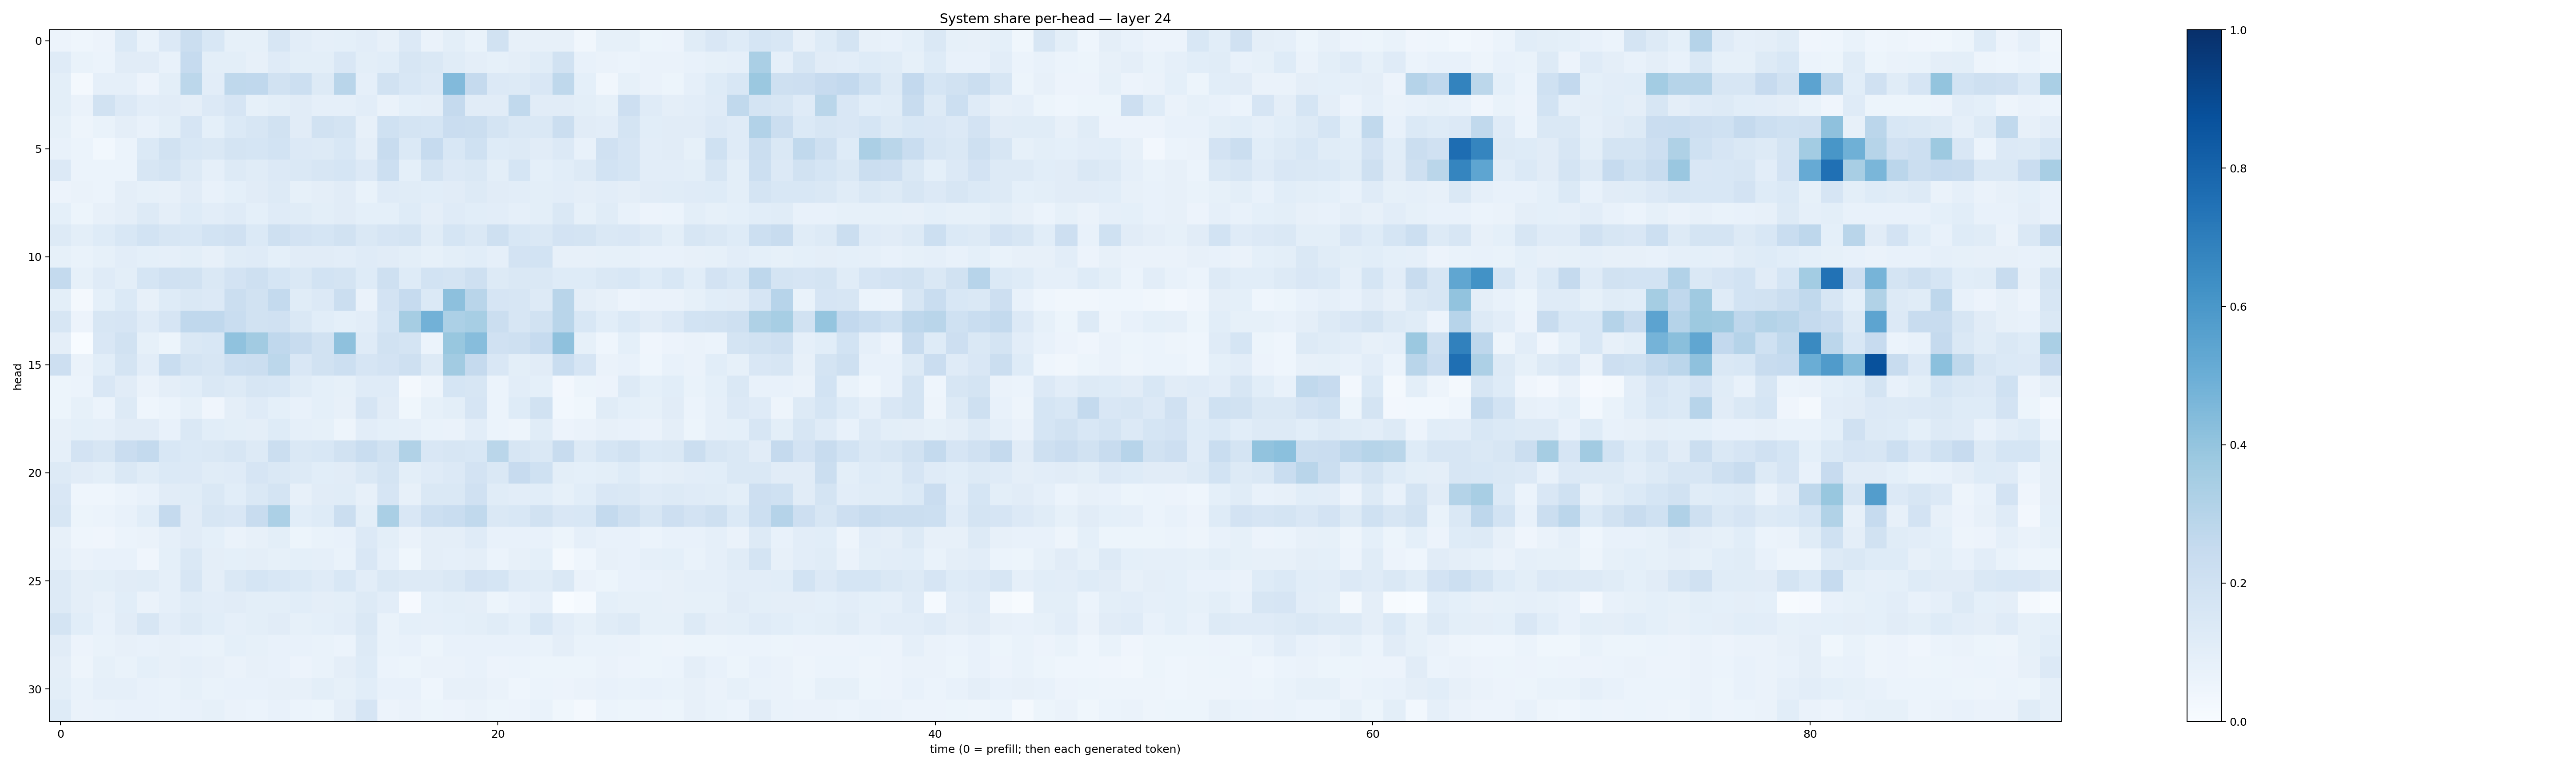

The table this chart was drawn from, first rows:
0.05777475, 0.044367045, 0.055404637, 0.13975623, 0.0679309, 0.1333427, 0.22441249, 0.15365489, 0.08401968, 0.08371013, 0.16134842, 0.10345894, 0.08682059, 0.0929944, 0.10357893, 0.081351094, 0.13368376, 0.06421081, 0.099537045, 0.068407945, 0.18865146, 0.080819875, 0.08035061, 0.0792479
0.1184, 0.06895, 0.06034, 0.1108, 0.1121, 0.0769, 0.2473, 0.1006, 0.09849, 0.07937, 0.1179, 0.1014, 0.09847, 0.1512, 0.09928, 0.1069, 0.1629, 0.1448, 0.1171, 0.09765, 0.0836, 0.0966, 0.1165, 0.1915
0.1012, 0.0187, 0.08617, 0.08913, 0.05796, 0.09891, 0.2807, 0.103, 0.2716, 0.2694, 0.1921, 0.2175, 0.1254, 0.2892, 0.08931, 0.1892, 0.1538, 0.1351, 0.4419, 0.251, 0.1351, 0.1259, 0.1515, 0.2713
0.09855, 0.06443, 0.1883, 0.1341, 0.1022, 0.1096, 0.09452, 0.135, 0.1646, 0.08242, 0.09838, 0.1109, 0.08614, 0.08636, 0.1043, 0.06383, 0.08989, 0.09726, 0.2535, 0.1099, 0.1108, 0.2653, 0.1128, 0.1105
0.08229, 0.0487, 0.06949, 0.09523, 0.07481, 0.1013, 0.1656, 0.0934, 0.1375, 0.1581, 0.1944, 0.1112, 0.1906, 0.1777, 0.08024, 0.2002, 0.1745, 0.1703, 0.2282, 0.2198, 0.176, 0.1466, 0.1476, 0.2255
0.07687, 0.06125, 0.03041, 0.05899, 0.1388, 0.189, 0.1547, 0.1453, 0.1763, 0.1697, 0.1839, 0.133, 0.1286, 0.1555, 0.09603, 0.2395, 0.1381, 0.2493, 0.1552, 0.2023, 0.1238, 0.1254, 0.1129, 0.1333
0.1355, 0.05912, 0.06105, 0.06004, 0.1617, 0.1743, 0.1254, 0.08922, 0.1304, 0.1145, 0.135, 0.1466, 0.1589, 0.1706, 0.1359, 0.2175, 0.09287, 0.1757, 0.1347, 0.1449, 0.09954, 0.1683, 0.09057, 0.1069
0.058, 0.06357, 0.06009, 0.09589, 0.08533, 0.08198, 0.1098, 0.07558, 0.09362, 0.1106, 0.127, 0.08289, 0.09655, 0.1121, 0.06858, 0.1178, 0.1164, 0.1088, 0.1106, 0.1314, 0.1106, 0.1024, 0.1003, 0.1039
0.09215, 0.05458, 0.08153, 0.09503, 0.13, 0.09597, 0.1247, 0.1017, 0.1203, 0.09196, 0.1204, 0.1171, 0.09861, 0.1117, 0.09072, 0.09286, 0.1212, 0.09677, 0.1173, 0.1078, 0.1044, 0.089, 0.1006, 0.1459
0.1271, 0.09798, 0.1233, 0.1533, 0.1849, 0.1626, 0.1559, 0.1841, 0.1989, 0.1389, 0.2096, 0.1833, 0.1697, 0.1882, 0.1437, 0.1646, 0.1771, 0.1162, 0.1704, 0.1448, 0.2079, 0.1526, 0.1416, 0.1825
0.08555, 0.06889, 0.08531, 0.1042, 0.09163, 0.08949, 0.1005, 0.07984, 0.1166, 0.1199, 0.09189, 0.1126, 0.1116, 0.1052, 0.1192, 0.1104, 0.1006, 0.08522, 0.09963, 0.1084, 0.08819, 0.1802, 0.1839, 0.079
0.255, 0.08566, 0.1172, 0.09977, 0.168, 0.1963, 0.1904, 0.1451, 0.1819, 0.2076, 0.1683, 0.1418, 0.1855, 0.1739, 0.1224, 0.2044, 0.1218, 0.1874, 0.1794, 0.2044, 0.1282, 0.1482, 0.1407, 0.1244
0.1005, 0.02226, 0.09269, 0.1401, 0.08017, 0.122, 0.1418, 0.1358, 0.2206, 0.1922, 0.2568, 0.1161, 0.1361, 0.2225, 0.06553, 0.18, 0.2472, 0.1375, 0.4168, 0.2911, 0.1667, 0.1564, 0.132, 0.2899
0.1623, 0.0582, 0.1603, 0.1667, 0.1189, 0.1643, 0.2661, 0.2674, 0.2307, 0.1891, 0.1985, 0.1457, 0.1071, 0.09188, 0.1036, 0.1703, 0.3496, 0.4818, 0.33, 0.3439, 0.2264, 0.1619, 0.1883, 0.2923
0.095, 0.002366, 0.1494, 0.1894, 0.08471, 0.05393, 0.1475, 0.1548, 0.4077, 0.3627, 0.2662, 0.2351, 0.1918, 0.4135, 0.1175, 0.1914, 0.1755, 0.06034, 0.3875, 0.433, 0.1977, 0.2034, 0.249, 0.4108
0.2138, 0.06349, 0.1063, 0.178, 0.1042, 0.2328, 0.1744, 0.1626, 0.217, 0.2263, 0.2809, 0.1521, 0.1939, 0.2151, 0.1641, 0.183, 0.2051, 0.1284, 0.3612, 0.2503, 0.1514, 0.09795, 0.1104, 0.2318
0.05093, 0.06228, 0.1485, 0.1096, 0.06563, 0.09591, 0.1071, 0.1432, 0.1269, 0.1631, 0.1558, 0.1146, 0.09327, 0.08236, 0.1195, 0.1179, 0.01747, 0.04733, 0.1717, 0.1591, 0.06244, 0.1025, 0.09264, 0.02394
0.05463, 0.08505, 0.05983, 0.1262, 0.04648, 0.06031, 0.08579, 0.0421, 0.09378, 0.1173, 0.09372, 0.07715, 0.09184, 0.08061, 0.1674, 0.1119, 0.03764, 0.08552, 0.09949, 0.1644, 0.06106, 0.1226, 0.1908, 0.03096
0.08005, 0.09336, 0.08724, 0.1124, 0.1114, 0.07107, 0.141, 0.1085, 0.09874, 0.09394, 0.1242, 0.08758, 0.08344, 0.05073, 0.1019, 0.09367, 0.08779, 0.06847, 0.06404, 0.1036, 0.06087, 0.04935, 0.1133, 0.05628
0.08907, 0.1814, 0.1617, 0.2305, 0.2552, 0.1562, 0.1405, 0.1426, 0.1578, 0.1253, 0.224, 0.1476, 0.1535, 0.1949, 0.2311, 0.1917, 0.3142, 0.1521, 0.16, 0.1524, 0.2865, 0.1567, 0.1459, 0.2419
0.1276, 0.1095, 0.09854, 0.1466, 0.1156, 0.1373, 0.136, 0.1165, 0.12, 0.1643, 0.1455, 0.1266, 0.1076, 0.113, 0.1479, 0.1766, 0.1002, 0.1201, 0.1354, 0.1828, 0.1415, 0.2425, 0.2024, 0.09962
0.1506, 0.04518, 0.04682, 0.06088, 0.07042, 0.1099, 0.116, 0.1442, 0.1075, 0.1407, 0.1743, 0.07906, 0.1099, 0.1138, 0.0819, 0.1644, 0.07971, 0.1456, 0.1453, 0.1973, 0.1157, 0.1049, 0.1067, 0.08311
0.1637, 0.05401, 0.0608, 0.07617, 0.1063, 0.2528, 0.1109, 0.1626, 0.1513, 0.237, 0.3314, 0.1091, 0.1224, 0.2211, 0.09857, 0.3366, 0.1509, 0.2162, 0.2307, 0.2647, 0.1478, 0.1543, 0.1902, 0.149
0.08007, 0.04521, 0.04282, 0.05989, 0.06398, 0.08634, 0.1109, 0.09219, 0.06554, 0.07978, 0.1011, 0.05346, 0.06801, 0.0772, 0.1345, 0.09903, 0.06311, 0.09533, 0.09611, 0.1197, 0.07084, 0.07135, 0.07711, 0.05205
0.08765, 0.06359, 0.07111, 0.07809, 0.03973, 0.09146, 0.146, 0.09658, 0.09145, 0.09724, 0.08252, 0.09058, 0.08903, 0.06857, 0.1511, 0.08601, 0.03687, 0.09666, 0.08678, 0.09453, 0.05874, 0.08067, 0.09363, 0.02226
0.1275, 0.09503, 0.09843, 0.1131, 0.1149, 0.08948, 0.1573, 0.09482, 0.1419, 0.1696, 0.156, 0.1386, 0.1211, 0.1547, 0.1029, 0.1435, 0.1282, 0.1268, 0.1416, 0.1817, 0.1718, 0.1176, 0.1155, 0.1469
0.1275, 0.09457, 0.07921, 0.1084, 0.06485, 0.08839, 0.1136, 0.1016, 0.1095, 0.1, 0.1009, 0.1057, 0.09524, 0.09844, 0.1289, 0.1044, 0.009298, 0.09171, 0.1005, 0.09684, 0.05127, 0.07217, 0.0864, 0.001766
0.1719, 0.1078, 0.07444, 0.1131, 0.1636, 0.1027, 0.1282, 0.1057, 0.08624, 0.09887, 0.1114, 0.08278, 0.09278, 0.1023, 0.1448, 0.06956, 0.09222, 0.08613, 0.09342, 0.09835, 0.1154, 0.09352, 0.1553, 0.1035
0.1109, 0.05596, 0.06658, 0.08159, 0.07777, 0.07963, 0.07504, 0.07013, 0.09264, 0.08312, 0.07338, 0.07493, 0.06746, 0.06157, 0.1286, 0.06668, 0.07333, 0.05405, 0.07477, 0.07676, 0.07482, 0.07317, 0.06718, 0.09416
0.09549, 0.04784, 0.08552, 0.06952, 0.0901, 0.07969, 0.08771, 0.0811, 0.06524, 0.0791, 0.07667, 0.05696, 0.06865, 0.09445, 0.1239, 0.05917, 0.05405, 0.06469, 0.06558, 0.0777, 0.05737, 0.06159, 0.05387, 0.05109
0.1014, 0.06882, 0.08906, 0.08644, 0.07311, 0.06941, 0.08279, 0.07027, 0.07774, 0.07725, 0.08183, 0.08047, 0.09828, 0.08275, 0.1078, 0.07429, 0.07422, 0.04562, 0.08124, 0.08198, 0.06266, 0.04405, 0.06008, 0.05674
0.1223, 0.06415, 0.06673, 0.07105, 0.07494, 0.06751, 0.07219, 0.08515, 0.06629, 0.05957, 0.07575, 0.05939, 0.05296, 0.0962, 0.1641, 0.05771, 0.06487, 0.05152, 0.05478, 0.06503, 0.05367, 0.05597, 0.0675, 0.03631
